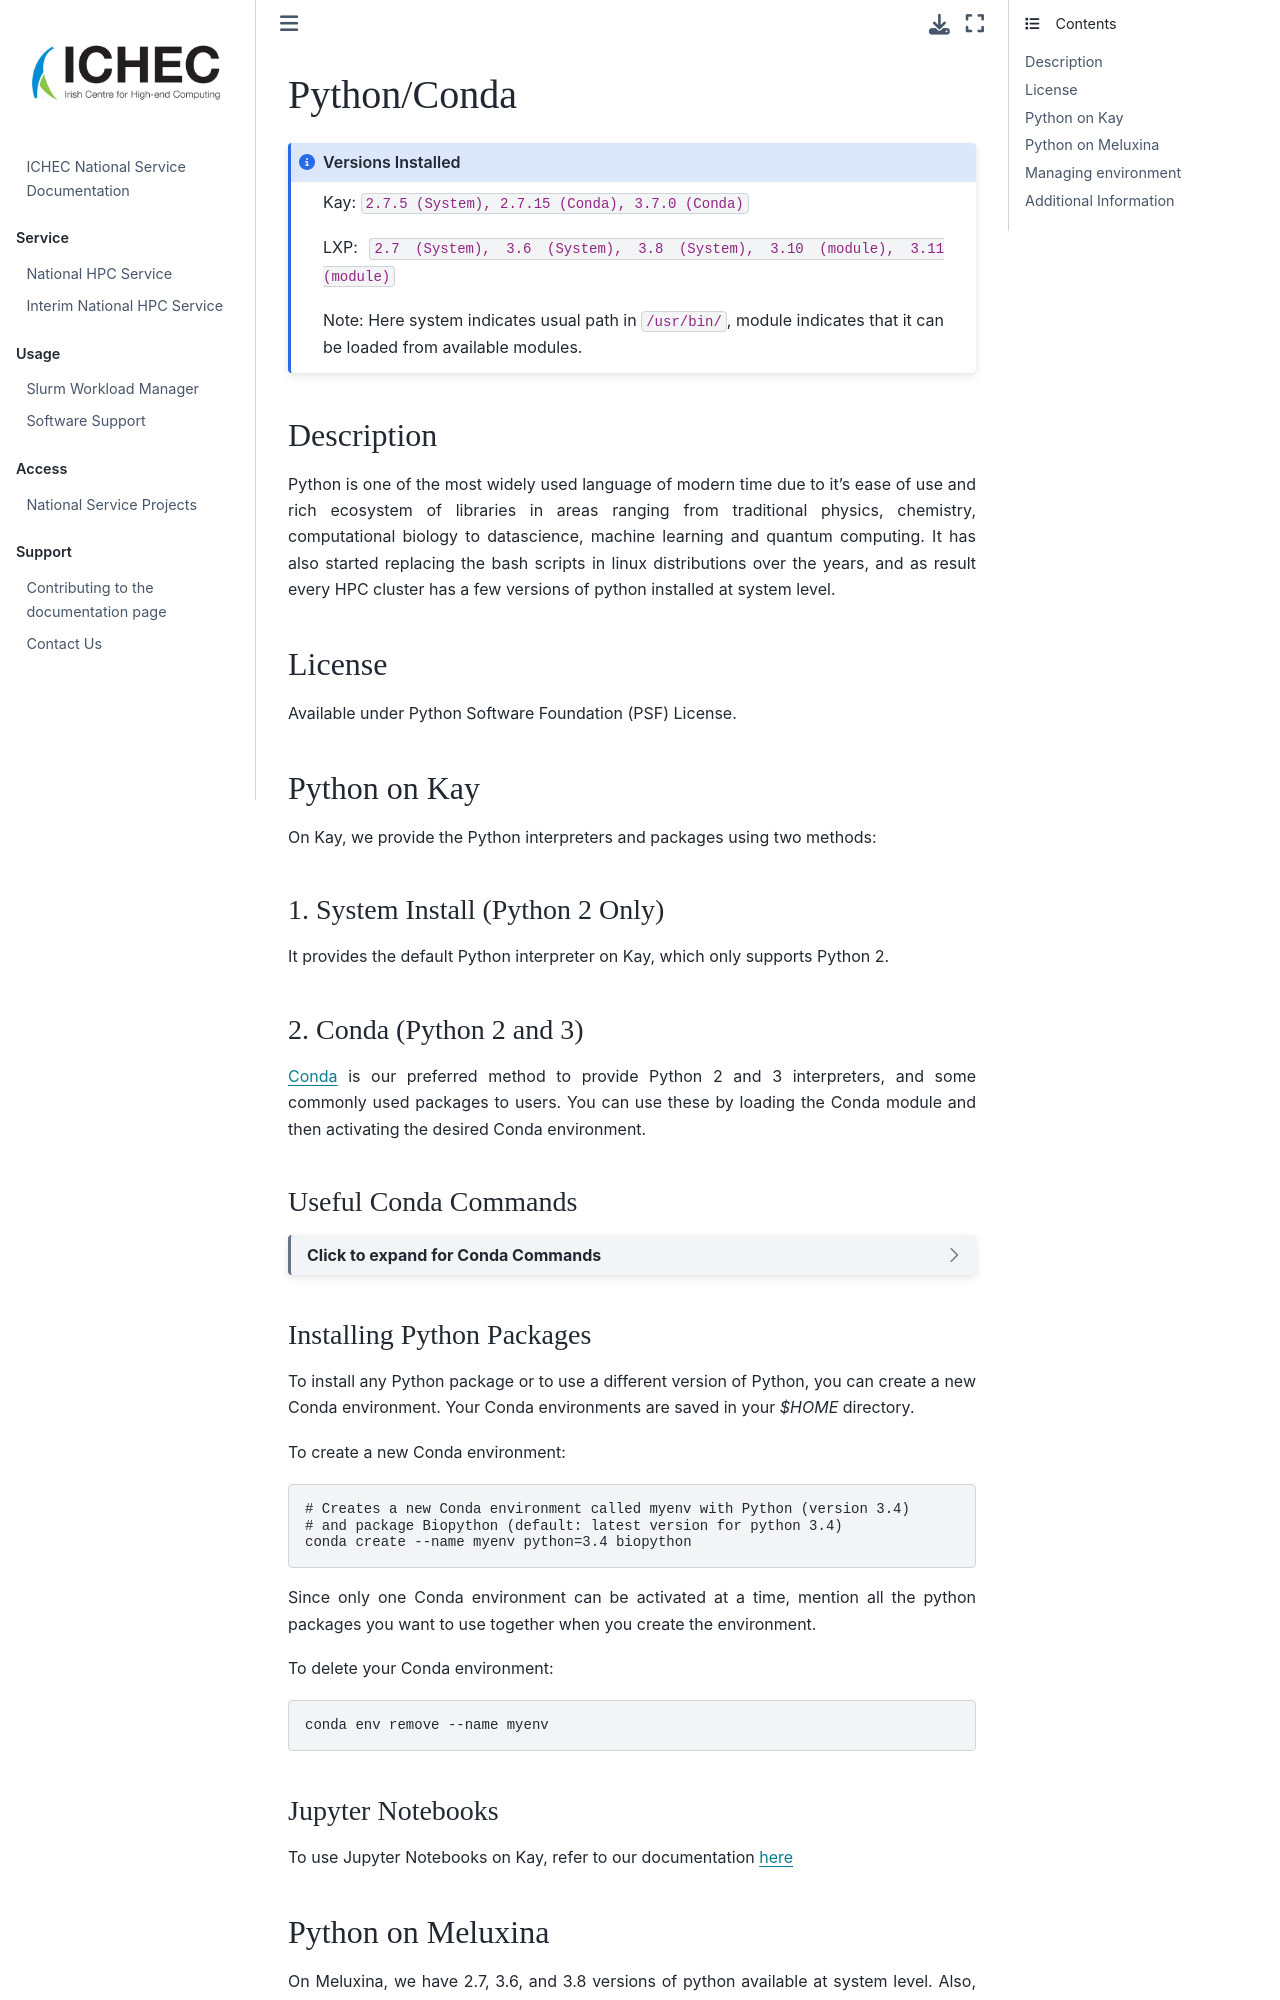

repository: ICHEC/interim-service · page: softwares/python-conda.html · generator: jekyll

# Python/Conda

```{admonition} Versions Installed
:class: note

Kay: `2.7.5 (System), 2.7.15 (Conda), 3.7.0 (Conda)`

LXP: `2.7 (System), 3.6 (System), 3.8 (System), 3.10 (module), 3.11 (module)`

Note: Here system indicates usual path in `/usr/bin/`, module indicates that it can be loaded from available modules.
```


## Description

Python is one of the most widely used language of modern time due to it's ease of use and rich ecosystem of libraries in areas ranging from traditional physics, chemistry, computational biology to datascience, machine learning and quantum computing. It has also started replacing the bash scripts in linux distributions over the years, and as result every HPC cluster has a few versions of python installed at system level.

## License

Available under Python Software Foundation (PSF) License.

## Python on Kay

On Kay, we provide the Python interpreters and packages using two methods:

### 1. System Install (Python 2 Only)

It provides the default Python interpreter on Kay, which only supports
Python 2.

### 2. Conda (Python 2 and 3)

[Conda](https://conda.io/docs/) is our preferred method to provide Python 2 and 3 interpreters, and some commonly used packages to users. You can use these by loading the Conda module and then activating the desired Conda environment.


### Useful Conda Commands

``````{dropdown} Click to expand for Conda Commands
To load the environment module:

```bash
module load conda/2
```

To list the available Conda environments:

```bash
conda info --envs
```

The *base* environment provides Python 2 interpreter, while the *python3* Conda environment provides Python 3 interpreter. Both the Conda environments provide the following packages:

- matplotlib
- numpy
- opencv
- pandas
- scikit-learn
- scipy

To activate the base (default) Conda environment:

```bash
source activate
```

To activate any other Conda environment from the list of available environments:

```bash
# Activates python3 Conda environment
source activate python3
```

To list the software installed in the Conda environment:

```bash
# Lists all software installed in the python3 Conda environment
conda list --name python3
```

To deactivate the Conda environment:

```bash
source deactivate
```
``````

### Installing Python Packages

To install any Python package or to use a different version of Python,
you can create a new Conda environment. Your Conda environments are
saved in your *$HOME* directory.

To create a new Conda environment:

```bash
# Creates a new Conda environment called myenv with Python (version 3.4)
# and package Biopython (default: latest version for python 3.4)
conda create --name myenv python=3.4 biopython
```

Since only one Conda environment can be activated at a time, mention all the python packages you want to use together when you create the environment.

To delete your Conda environment:

```bash
conda env remove --name myenv
```

### Jupyter Notebooks

To use Jupyter Notebooks on Kay, refer to our documentation [here](/academic/national-hpc/documentation/tutorials/using-jupyter-notebook-kay-jupyter-hub)
